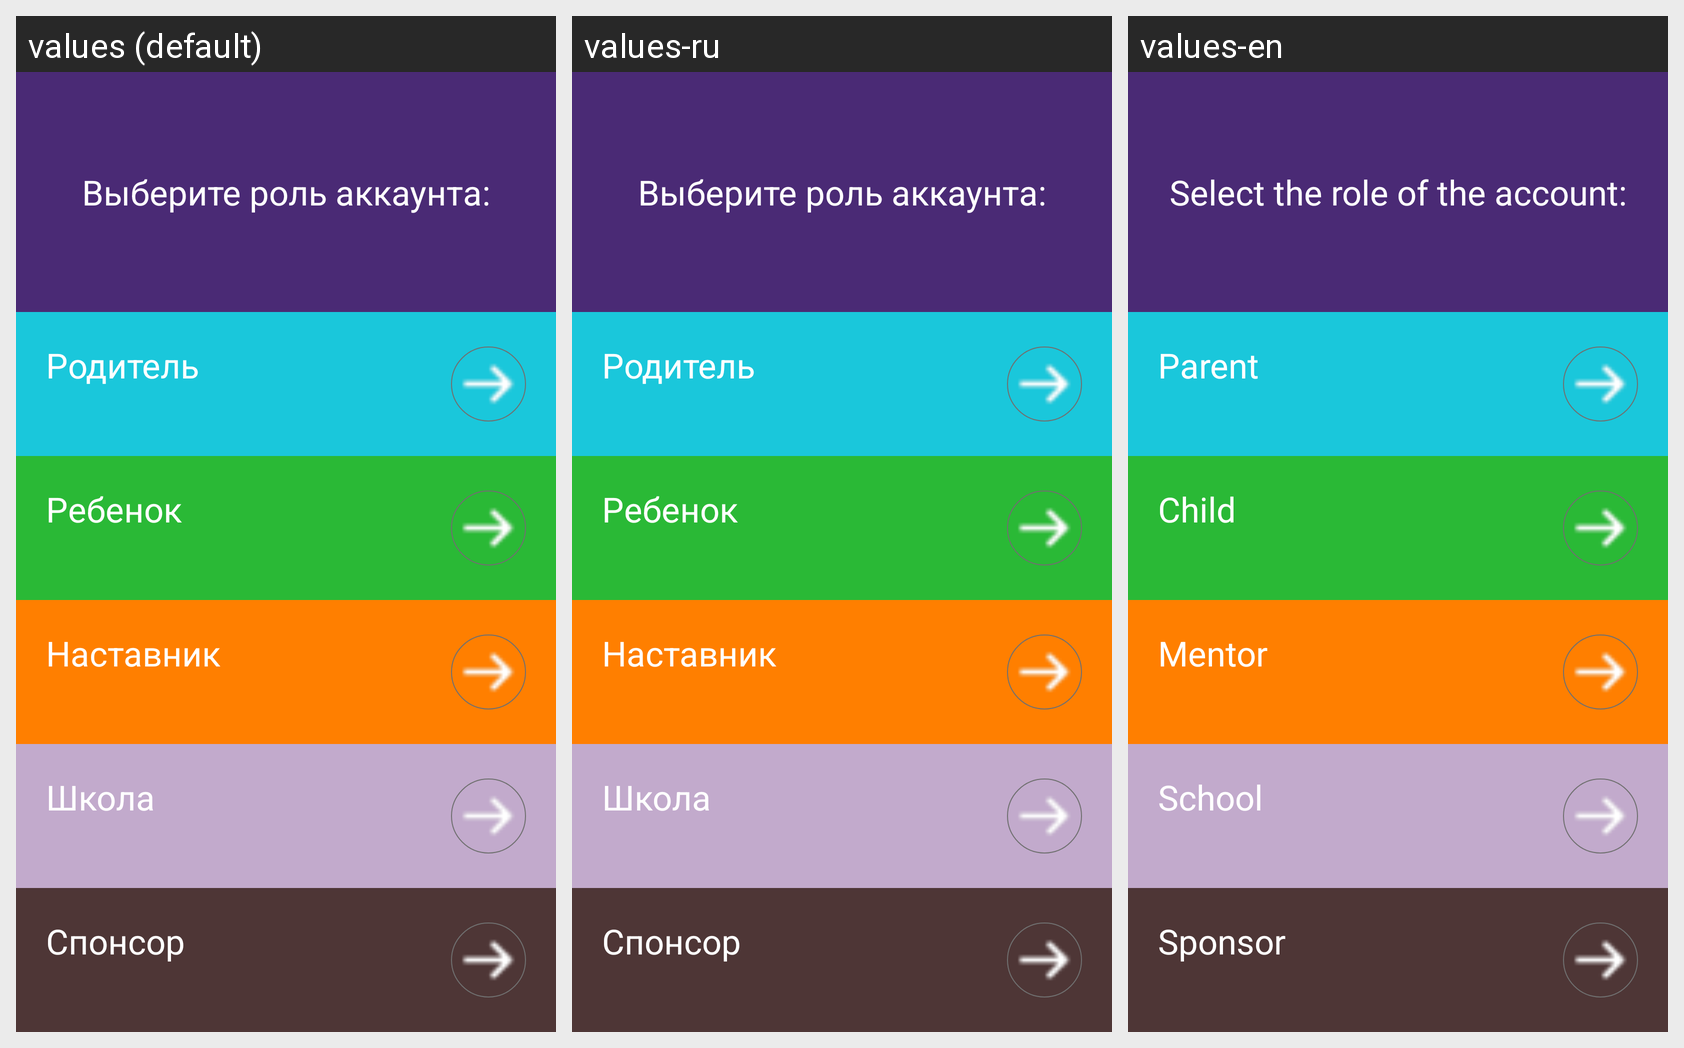

The Android screen above is rendered under several locales of the same app. Produce the string resources it draws, with the default and per-locale values.
Android screen res/layout/fragment_status_select.xml rendered under 3 locales, left to right: values (default), values-ru, values-en. Device: Nexus 5 (rendered at 1080×1920; each locale shown at half size, 540×960, under a caption strip naming it); theme AppTheme.NoActionBar.
Strings drawn on this screen, with the default value and each locale's value (text and hints the layout hard-codes, and strings that could not be matched under every locale, appear in the picture but are not listed):

who_is_the_account_created_for
  values: Выберите роль аккаунта:
  values-ru: Выберите роль аккаунта:
  values-en: Select the role of the account:

parent
  values: Родитель
  values-ru: Родитель
  values-en: Parent

child
  values: Ребенок
  values-ru: Ребенок
  values-en: Child

mentor
  values: Наставник
  values-ru: Наставник
  values-en: Mentor

school
  values: Школа
  values-ru: Школа
  values-en: School

sponsor
  values: Спонсор
  values-ru: Спонсор
  values-en: Sponsor
